Run: headless pygame with SDL's dummy video driver; simulated clock (each Clock.tick advances the game by its frame time, no real sleeping); random seed 0; keys injected as events and as key.get_pressed() state; no mouse input.
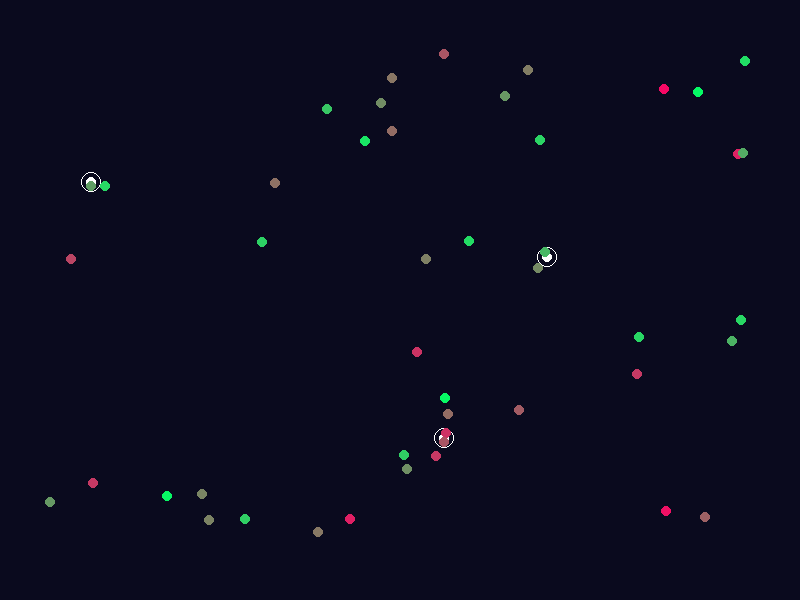
Frame 1 of 4 · flips 1–60 · no input
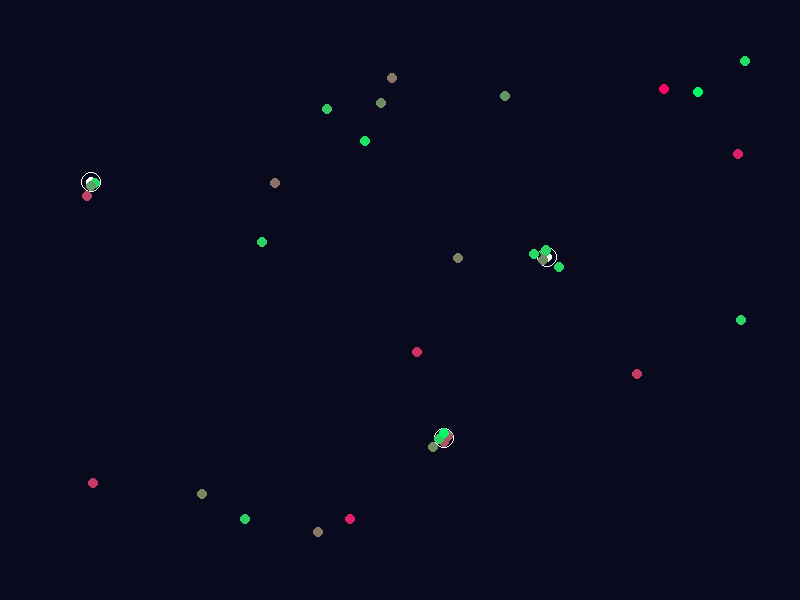
Frame 2 of 4 · flips 61–180 · tapped SPACE, RETURN · held RIGHT (→), D
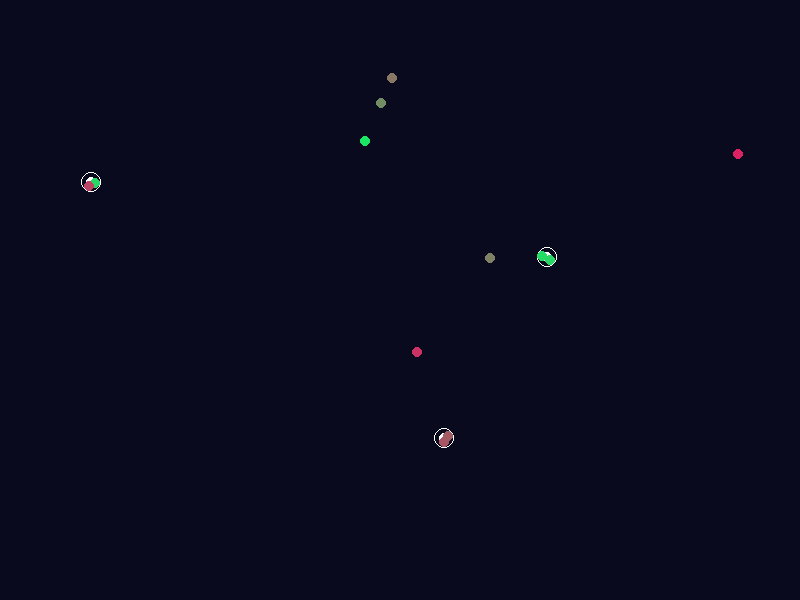
Frame 3 of 4 · flips 181–300 · held DOWN (↓), S
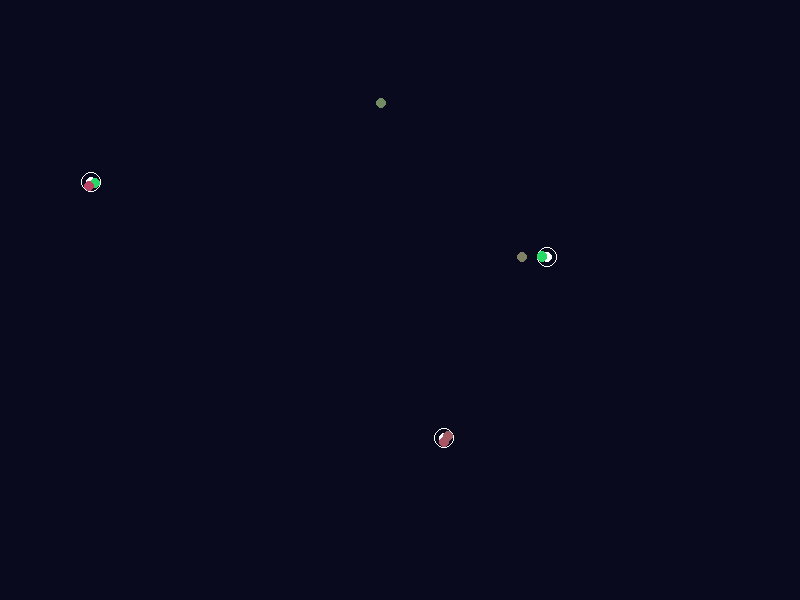
Frame 4 of 4 · flips 301–420 · held LEFT (←), A, UP (↑), W

The pygame program that drew these frames:

import pygame
import random
import math
import sys

# Initialize pygame
pygame.init()

# Constants
WIDTH, HEIGHT = 800, 600
BACKGROUND_COLOR = (10, 10, 30)
ORGANISM_SIZE = 5
RADIATION_EMITTERS = 3
EMITTER_RANGE = 100
ENERGY_PER_RADIATION = 0.1
ENERGY_PER_EATING = 1.0
ENERGY_PER_MOVEMENT = 0.01
ENERGY_PER_SENSE = 0.005
MAX_ENERGY = 10.0
REPRODUCTION_ENERGY = 7.0
MUTATION_RATE = 0.1
MUTATION_AMOUNT = 0.2

# Create the screen
screen = pygame.display.set_mode((WIDTH, HEIGHT))
pygame.display.set_caption("Artificial Life Simulator")
clock = pygame.time.Clock()

class Gene:
    def __init__(self, absorption_spectrum=50, absorption_efficiency=1.0, 
                 stealing_ability=0.0, eating_ability=0.0, movement_ability=1.0,
                 radiation_sensing=1.0, organism_sensing=1.0):
        self.absorption_spectrum = absorption_spectrum  # Spectrum the organism is optimized for
        self.absorption_efficiency = absorption_efficiency  # How efficiently it absorbs radiation
        self.stealing_ability = stealing_ability  # Ability to steal energy from adjacent organisms
        self.eating_ability = eating_ability  # Ability to eat other organisms
        self.movement_ability = movement_ability  # Movement speed
        self.radiation_sensing = radiation_sensing  # Sensing range for radiation
        self.organism_sensing = organism_sensing  # Sensing range for other organisms
    
    def copy_with_mutation(self):
        # Create a copy with possible mutations
        new_spectrum = max(1, min(100, self.absorption_spectrum + random.gauss(0, MUTATION_AMOUNT * 100)))
        new_efficiency = max(0.1, min(2.0, self.absorption_efficiency + random.gauss(0, MUTATION_AMOUNT)))
        new_stealing = max(0.0, min(1.0, self.stealing_ability + random.gauss(0, MUTATION_AMOUNT)))
        new_eating = max(0.0, min(1.0, self.eating_ability + random.gauss(0, MUTATION_AMOUNT)))
        new_movement = max(0.1, min(2.0, self.movement_ability + random.gauss(0, MUTATION_AMOUNT)))
        new_radiation_sense = max(0.1, min(3.0, self.radiation_sensing + random.gauss(0, MUTATION_AMOUNT)))
        new_organism_sense = max(0.1, min(3.0, self.organism_sensing + random.gauss(0, MUTATION_AMOUNT)))
        
        return Gene(new_spectrum, new_efficiency, new_stealing, new_eating, new_movement,
                    new_radiation_sense, new_organism_sense)

class Emitter:
    def __init__(self, x, y):
        self.x = x
        self.y = y
        self.spectrum = random.randint(1, 100)  # Random spectrum from 1-100
        
    def get_radiation_at(self, x, y):
        distance = math.sqrt((x - self.x)**2 + (y - self.y)**2)
        if distance < EMITTER_RANGE:
            # Radiation intensity decreases with distance
            intensity = 1.0 - (distance / EMITTER_RANGE)
            return intensity * ENERGY_PER_RADIATION
        return 0

class Organism:
    def __init__(self, x, y, genes=None):
        self.x = x
        self.y = y
        self.energy = random.uniform(2.0, 5.0)
        self.age = 0
        self.max_age = random.randint(1000, 3000)
        
        if genes is None:
            # Randomly generate genes for new organisms
            self.genes = Gene(
                absorption_spectrum=random.randint(1, 100),
                absorption_efficiency=random.uniform(0.5, 2.0),
                stealing_ability=random.uniform(0.0, 0.5),
                eating_ability=random.uniform(0.0, 0.5),
                movement_ability=random.uniform(0.5, 2.0),
                radiation_sensing=random.uniform(0.5, 2.0),
                organism_sensing=random.uniform(0.5, 2.0)
            )
        else:
            # Inherit genes with possible mutations
            self.genes = genes.copy_with_mutation()
            
        # Color based on absorption spectrum
        self.color = (int(self.genes.absorption_spectrum * 2.55), 
                      255 - int(self.genes.absorption_spectrum * 2.55), 
                      100)
        
    def update(self, emitters, organisms):
        self.age += 1
        
        # Absorb radiation from nearby emitters
        radiation_energy = 0
        for emitter in emitters:
            radiation_energy += emitter.get_radiation_at(self.x, self.y)
        
        # Apply absorption efficiency
        absorbed_energy = radiation_energy * self.genes.absorption_efficiency
        self.energy += absorbed_energy
        
        # Sense nearby radiation and move toward it
        closest_emitter = None
        closest_distance = float('inf')
        for emitter in emitters:
            distance = math.sqrt((self.x - emitter.x)**2 + (self.y - emitter.y)**2)
            if distance < closest_distance and distance < self.genes.radiation_sensing * 100:
                closest_emitter = emitter
                closest_distance = distance
        
        # Move toward closest emitter if found
        if closest_emitter and closest_distance > 5:
            dx = closest_emitter.x - self.x
            dy = closest_emitter.y - self.y
            distance = math.sqrt(dx**2 + dy**2)
            if distance > 0:
                self.x += (dx / distance) * self.genes.movement_ability * 0.5
                self.y += (dy / distance) * self.genes.movement_ability * 0.5
        
        # Sense and potentially steal energy from nearby organisms
        if self.genes.stealing_ability > 0:
            closest_target = None
            closest_distance = float('inf')
            for other in organisms:
                if other is not self:
                    distance = math.sqrt((self.x - other.x)**2 + (self.y - other.y)**2)
                    if distance < closest_distance and distance < self.genes.organism_sensing * 50:
                        closest_target = other
                        closest_distance = distance
            
            if closest_target and closest_distance < 10:
                steal_amount = closest_target.energy * self.genes.stealing_ability
                if steal_amount > 0:
                    self.energy += steal_amount
                    closest_target.energy -= steal_amount
        
        # Sense and eat nearby organisms if we have eating ability
        if self.genes.eating_ability > 0:
            closest_target = None
            closest_distance = float('inf')
            for other in organisms:
                if other is not self and other.energy < 1.0:  # Only eat weak organisms
                    distance = math.sqrt((self.x - other.x)**2 + (self.y - other.y)**2)
                    if distance < closest_distance and distance < self.genes.organism_sensing * 50:
                        closest_target = other
                        closest_distance = distance
            
            if closest_target and closest_distance < 10:
                eat_amount = closest_target.energy * self.genes.eating_ability
                if eat_amount > 0:
                    self.energy += eat_amount
                    organisms.remove(closest_target)
        
        # Energy cost for movement, sensing, etc.
        self.energy -= ENERGY_PER_MOVEMENT * self.genes.movement_ability + ENERGY_PER_SENSE * self.genes.radiation_sensing
        
        # Reproduction if energy is sufficient
        if self.energy > REPRODUCTION_ENERGY and random.random() < 0.001:
            self.reproduce(organisms)
            
        # Die if energy is depleted or age exceeds max
        if self.energy <= 0 or self.age > self.max_age:
            return False
        return True
    
    def reproduce(self, organisms):
        # Create a new organism at a nearby location
        angle = random.uniform(0, 2 * math.pi)
        distance = random.uniform(0, 10)
        new_x = self.x + math.cos(angle) * distance
        new_y = self.y + math.sin(angle) * distance
        
        # Keep within bounds
        new_x = max(ORGANISM_SIZE, min(WIDTH - ORGANISM_SIZE, new_x))
        new_y = max(ORGANISM_SIZE, min(HEIGHT - ORGANISM_SIZE, new_y))
        
        # Create new organism with mutated genes
        new_organism = Organism(new_x, new_y, self.genes)
        organisms.append(new_organism)
        
        # Reduce parent's energy
        self.energy -= REPRODUCTION_ENERGY

# Create emitters
emitters = []
for _ in range(RADIATION_EMITTERS):
    emitters.append(Emitter(random.randint(50, WIDTH-50), random.randint(50, HEIGHT-50)))

# Create initial organisms
organisms = []
for _ in range(50):
    organisms.append(Organism(random.randint(50, WIDTH-50), random.randint(50, HEIGHT-50)))

# Main simulation loop
running = True
while running:
    for event in pygame.event.get():
        if event.type == pygame.QUIT:
            running = False
        elif event.type == pygame.KEYDOWN:
            if event.key == pygame.K_ESCAPE:
                running = False
    
    # Update organisms
    organisms_to_remove = []
    for organism in organisms:
        if not organism.update(emitters, organisms):
            organisms_to_remove.append(organism)
    
    # Remove dead organisms
    for organism in organisms_to_remove:
        organisms.remove(organism)
    
    # Draw everything
    screen.fill(BACKGROUND_COLOR)
    
    # Draw emitters
    for emitter in emitters:
        pygame.draw.circle(screen, (255, 255, 255), (int(emitter.x), int(emitter.y)), 5)
        pygame.draw.circle(screen, (255, 255, 255), (int(emitter.x), int(emitter.y)), 10, 1)
    
    # Draw organisms
    for organism in organisms:
        pygame.draw.circle(screen, organism.color, (int(organism.x), int(organism.y)), ORGANISM_SIZE)
    
    pygame.display.flip()
    clock.tick(60)

pygame.quit()
sys.exit()
